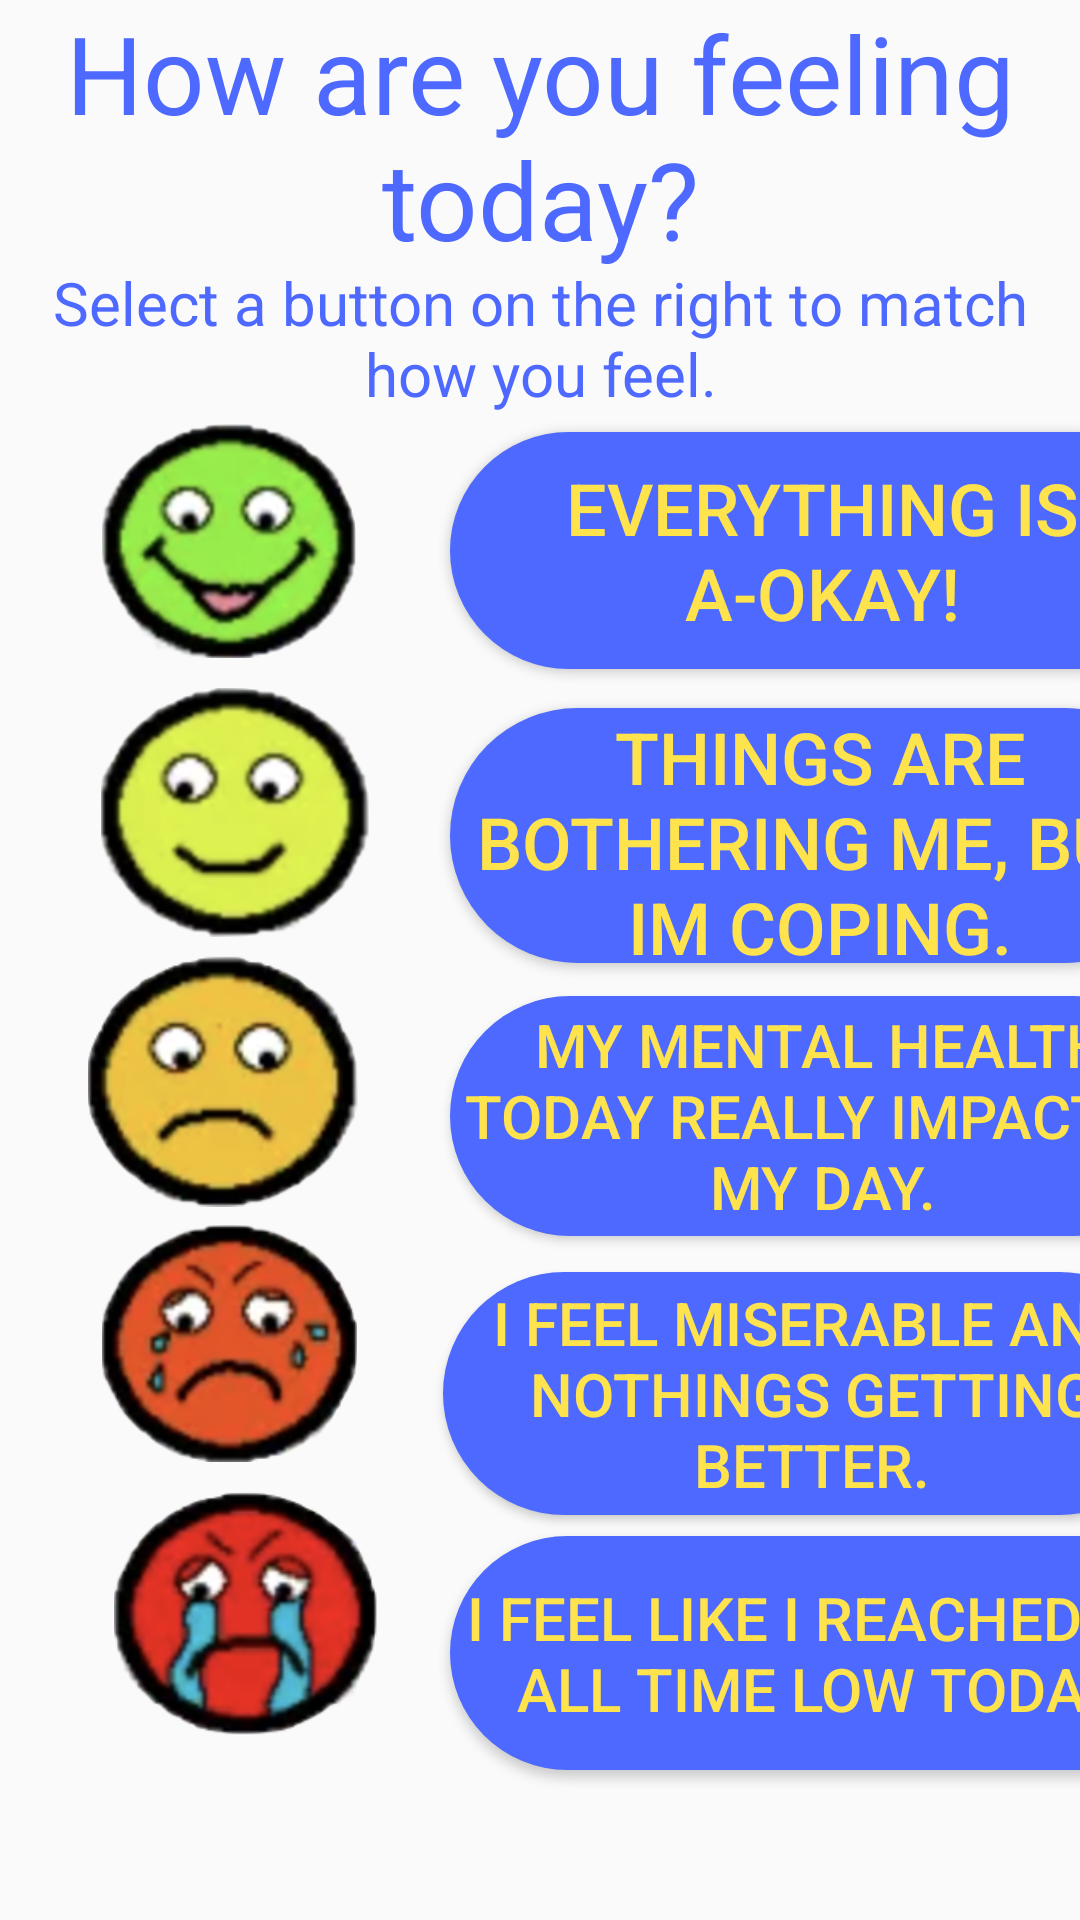

This screen was rendered from an Android layout file. Write that file and the resources it references.
<!-- AndroidManifest.xml: application theme AppTheme -->
<!-- res/layout/activity_mental__checkin.xml -->
<?xml version="1.0" encoding="utf-8"?>
<androidx.constraintlayout.widget.ConstraintLayout xmlns:android="http://schemas.android.com/apk/res/android"
    xmlns:app="http://schemas.android.com/apk/res-auto"
    xmlns:tools="http://schemas.android.com/tools"
    android:layout_width="match_parent"
    android:layout_height="match_parent"
    tools:context=".Mental_Goal">


    <Button
        android:id="@+id/build_confidence_button11"
        android:layout_width="246dp"
        android:layout_height="81dp"
        android:layout_marginStart="150dp"
        android:layout_marginLeft="150dp"
        android:layout_marginTop="424dp"
        android:background="@drawable/custom_button"
        android:text="@string/four_scale"
        android:textColor="#ffe34d"
        android:textSize="20sp"
        app:layout_constraintEnd_toEndOf="parent"
        app:layout_constraintHorizontal_bias="0.071"
        app:layout_constraintStart_toStartOf="parent"
        app:layout_constraintTop_toTopOf="parent" />

    <Button
        android:id="@+id/build_confidence_button12"
        android:layout_width="248dp"
        android:layout_height="80dp"
        android:layout_marginStart="150dp"
        android:layout_marginLeft="150dp"
        android:layout_marginTop="332dp"
        android:background="@drawable/custom_button"
        android:text="@string/three_scale"
        android:textColor="#ffe34d"
        android:textSize="20sp"
        app:layout_constraintEnd_toEndOf="parent"
        app:layout_constraintHorizontal_bias="0.0"
        app:layout_constraintStart_toStartOf="parent"
        app:layout_constraintTop_toTopOf="parent" />

    <Button
        android:id="@+id/build_confidence_button10"
        android:layout_width="248dp"
        android:layout_height="79dp"
        android:layout_marginStart="150dp"
        android:layout_marginLeft="150dp"
        android:layout_marginTop="144dp"
        android:background="@drawable/custom_button"
        android:text="@string/one_scale"
        android:textColor="#ffe34d"
        android:textSize="24sp"
        app:layout_constraintEnd_toEndOf="parent"
        app:layout_constraintHorizontal_bias="0.0"
        app:layout_constraintStart_toStartOf="parent"
        app:layout_constraintTop_toTopOf="parent" />


    <Button
        android:id="@+id/build_confidence_button6"
        android:layout_width="249dp"
        android:layout_height="78dp"
        android:layout_marginStart="150dp"
        android:layout_marginLeft="150dp"
        android:layout_marginTop="512dp"
        android:background="@drawable/custom_button"
        android:text="@string/five_scale"
        android:textColor="#ffe34d"
        android:textSize="20sp"
        app:layout_constraintEnd_toEndOf="parent"
        app:layout_constraintHorizontal_bias="0.0"
        app:layout_constraintStart_toStartOf="parent"
        app:layout_constraintTop_toTopOf="parent" />

    <Button
        android:id="@+id/build_confidence_button9"
        android:layout_width="247dp"
        android:layout_height="85dp"
        android:layout_marginStart="150dp"
        android:layout_marginLeft="150dp"
        android:layout_marginTop="236dp"
        android:background="@drawable/custom_button"
        android:text="@string/two_scale"
        android:textColor="#ffe34d"
        android:textSize="24sp"
        app:layout_constraintEnd_toEndOf="parent"
        app:layout_constraintHorizontal_bias="0.0"
        app:layout_constraintStart_toStartOf="parent"
        app:layout_constraintTop_toTopOf="parent" />

    <TextView
        android:id="@+id/new_mental_tracking"
        android:layout_width="wrap_content"
        android:layout_height="wrap_content"
        android:gravity="center"
        android:text="@string/mental_tracking"
        android:textAppearance="@style/TextAppearance.AppCompat.Large"
        android:textColor="#4d69ff"
        android:textSize="36sp"
        app:layout_constraintEnd_toEndOf="parent"
        app:layout_constraintHorizontal_bias="0.0"
        app:layout_constraintStart_toStartOf="parent"
        app:layout_constraintTop_toTopOf="parent" />

    <ImageView
        android:id="@+id/imageView4"
        android:layout_width="100dp"
        android:layout_height="78dp"
        android:layout_marginStart="10dp"
        android:layout_marginLeft="10dp"
        android:layout_marginTop="50dp"
        android:layout_marginEnd="10dp"
        android:layout_marginRight="10dp"
        android:layout_marginBottom="50dp"
        app:layout_constraintBottom_toBottomOf="parent"
        app:layout_constraintEnd_toEndOf="parent"
        app:layout_constraintHorizontal_bias="0.068"
        app:layout_constraintStart_toStartOf="parent"
        app:layout_constraintTop_toTopOf="parent"
        app:layout_constraintVertical_bias="0.198"
        app:srcCompat="@drawable/first_mood" />

    <ImageView
        android:id="@+id/imageView5"
        android:layout_width="103dp"
        android:layout_height="83dp"
        android:layout_marginStart="27dp"
        android:layout_marginLeft="27dp"
        android:layout_marginTop="10dp"
        android:layout_marginEnd="20dp"
        android:layout_marginRight="20dp"
        app:layout_constraintBottom_toTopOf="@+id/imageView6"
        app:layout_constraintEnd_toStartOf="@+id/build_confidence_button9"
        app:layout_constraintHorizontal_bias="0.0"
        app:layout_constraintStart_toStartOf="parent"
        app:layout_constraintTop_toBottomOf="@+id/imageView4"
        app:srcCompat="@drawable/second_mood" />

    <ImageView
        android:id="@+id/imageView6"
        android:layout_width="90dp"
        android:layout_height="96dp"
        android:layout_marginStart="27dp"
        android:layout_marginLeft="27dp"
        android:layout_marginEnd="19dp"
        android:layout_marginRight="19dp"
        app:layout_constraintEnd_toStartOf="@+id/build_confidence_button11"
        app:layout_constraintHorizontal_bias="0.2"
        app:layout_constraintStart_toStartOf="parent"
        app:layout_constraintTop_toBottomOf="@+id/imageView5"
        app:srcCompat="@drawable/third_mood" />

    <ImageView
        android:id="@+id/imageView7"
        android:layout_width="97dp"
        android:layout_height="79dp"
        android:layout_marginStart="28dp"
        android:layout_marginLeft="28dp"
        app:layout_constraintStart_toStartOf="parent"
        app:layout_constraintTop_toBottomOf="@+id/imageView6"
        app:srcCompat="@drawable/fourth_mood" />


    <ImageView
        android:id="@+id/imageView8"
        android:layout_width="88dp"
        android:layout_height="85dp"
        android:layout_marginStart="28dp"
        android:layout_marginLeft="28dp"
        android:layout_marginTop="8dp"
        android:layout_marginEnd="16dp"
        android:layout_marginRight="16dp"
        app:layout_constraintEnd_toStartOf="@+id/build_confidence_button6"
        app:layout_constraintHorizontal_bias="0.555"
        app:layout_constraintStart_toStartOf="parent"
        app:layout_constraintTop_toBottomOf="@+id/imageView7"
        app:srcCompat="@drawable/fifth_mood" />

    <TextView
        android:id="@+id/textView6"
        android:layout_width="333dp"
        android:layout_height="53dp"
        android:layout_marginTop="12dp"
        android:layout_marginBottom="21dp"
        android:gravity="center"
        android:text="@string/select_mood"
        android:textColor="@color/main"
        android:textSize="20sp"
        app:layout_constraintBottom_toTopOf="@+id/build_confidence_button10"
        app:layout_constraintEnd_toEndOf="parent"
        app:layout_constraintStart_toStartOf="parent"
        app:layout_constraintTop_toBottomOf="@+id/new_mental_tracking" />


</androidx.constraintlayout.widget.ConstraintLayout>
<!-- resources referenced by this layout -->
<resources>
  <color name="main">#4D69FF</color>
  <!-- drawable custom_button (drawable) -->
  <?xml version="1.0" encoding="utf-8"?>
  <shape xmlns:android="http://schemas.android.com/apk/res/android">
      <solid android:color="#4d69ff"/>
  
      <corners android:radius="50dp"/>
  </shape>
  <!-- drawable fifth_mood: png bitmap (drawable-v24, 42400 bytes) -->
  <!-- drawable first_mood: png bitmap (drawable-v24, 43467 bytes) -->
  <!-- drawable fourth_mood: png bitmap (drawable-v24, 43057 bytes) -->
  <!-- drawable second_mood: png bitmap (drawable-v24, 38479 bytes) -->
  <!-- drawable third_mood: png bitmap (drawable-v24, 39513 bytes) -->
  <string name="five_scale">I feel like I reached an all time low today. </string>
  <string name="four_scale">I feel miserable and nothings getting better.</string>
  <string name="mental_tracking">How are you feeling today?</string>
  <string name="one_scale">Everything is a-Okay!</string>
  <string name="select_mood">Select a button on the right to match how you feel. </string>
  <string name="three_scale">My mental health today really impacted my day.</string>
  <string name="two_scale">Things are bothering me, but im coping.</string>
  <style name="AppTheme" parent="Theme.AppCompat.Light.DarkActionBar">
          
          <item name="colorPrimary">@color/colorPrimary</item>
          <item name="colorPrimaryDark">@color/colorPrimaryDark</item>
          <item name="colorAccent">@color/colorAccent</item>
  
      </style>
  <color name="colorPrimary">#008577</color>
  <color name="colorPrimaryDark">#00574B</color>
  <color name="colorAccent">#D81B60</color>
</resources>
